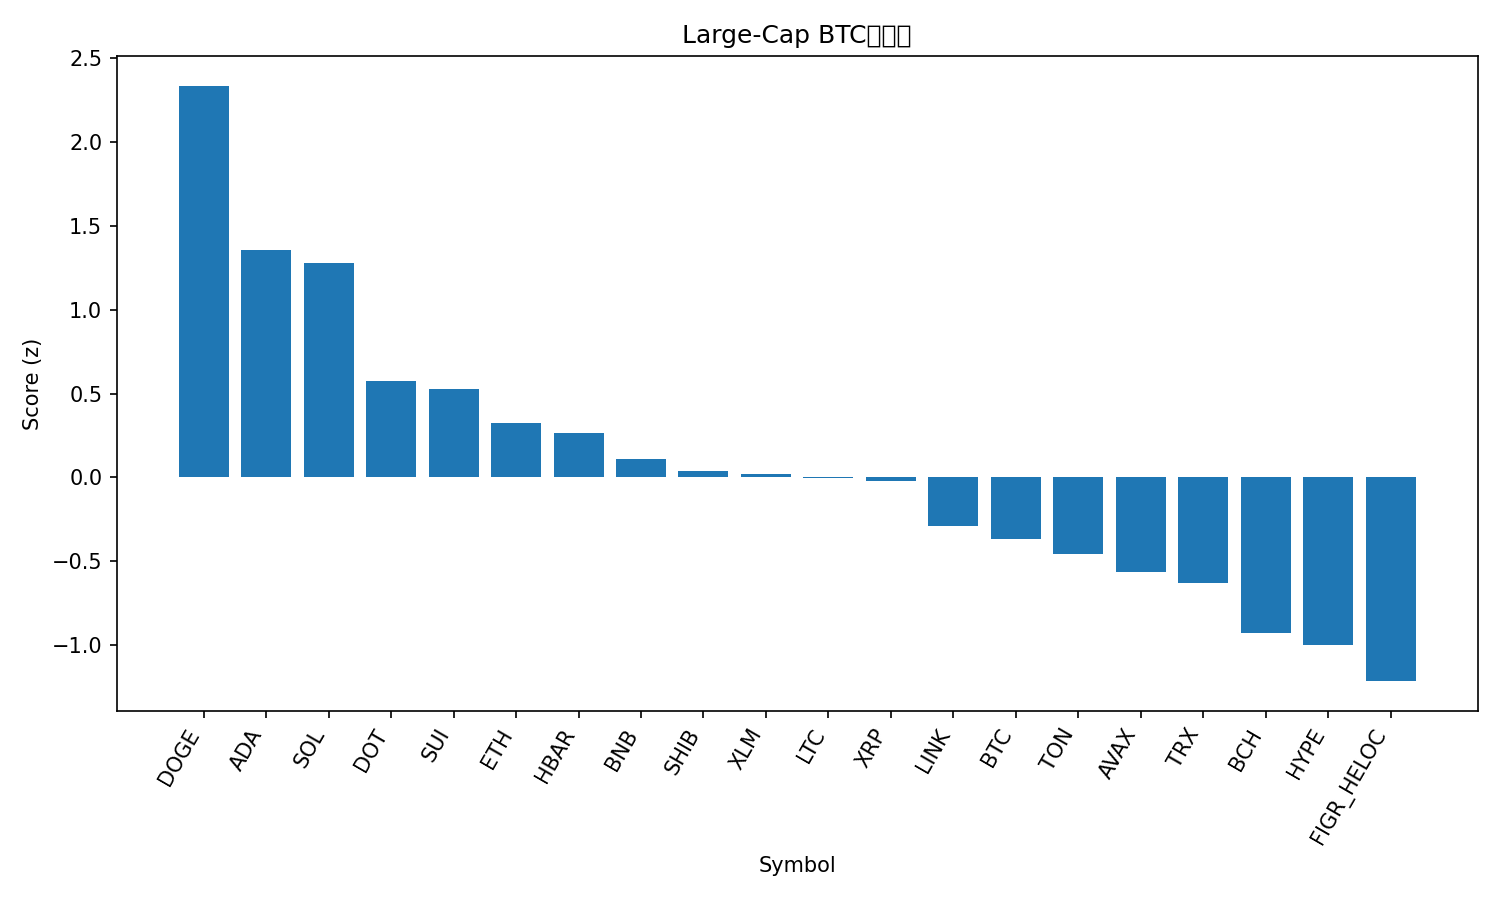

The table this chart was drawn from, first rows:
rank, name, symbol, price_btc, price_usd, pct_1h_btc, pct_24h_btc, pct_7d_btc, market_cap_rank, market_cap_usd, volume_usd, score
1, Dogecoin, DOGE, 2.4e-06, 0.2785, 0.9422, 5.643, 21.49, 8, 41808305613, 4534188988, 2.336
2, Cardano, ADA, 7.98e-06, 0.9286, 0.8922, 2.196, 6.063, 10, 33826098265, 1950612223, 1.356
3, Solana, SOL, 0.002095, 243.7, 0.4929, 4.059, 13.89, 5, 132192432454, 12993516119, 1.279
4, Polkadot, DOT, 3.734e-05, 4.34, 0.4262, 1.331, 7.711, 34, 6612632002, 286235252, 0.5783
5, Sui, SUI, 3.221e-05, 3.75, 0.4299, 1.323, 5.311, 17, 13356353758, 1075000674, 0.5302
6, Ethereum, ETH, 0.0405, 4712, 0.005726, 3.704, 3.794, 2, 568479584030, 38508730491, 0.3243
7, Hedera, HBAR, 2.12e-06, 0.2464, 0.2446, 1.072, 7.195, 25, 10426853605, 291343055, 0.2634
8, BNB, BNB, 0.007978, 928.1, 0.0804, 2.051, 3.788, 6, 129127118266, 1565187591, 0.1123
9, Shiba Inu, SHIB, 1.19637e-10, 1.392e-05, -0.1869, 3.584, 6.743, 30, 8199992184, 339980186, 0.03967
10, Stellar, XLM, 3.48e-06, 0.4051, 0.06824, 1.134, 7.145, 19, 12875765573, 279648053, 0.01845
11, Litecoin, LTC, 0.001018, 118.4, 0.1255, 1.384, 0.5506, 26, 9030510847, 699138819, -0.004824
12, XRP, XRP, 2.673e-05, 3.11, 0.0639, 1.133, 5.212, 3, 185101313452, 6210423972, -0.01944
13, Chainlink, LINK, 0.0002159, 25.11, -0.1684, 1.388, 6.627, 13, 17016969046, 1154142850, -0.2908
14, Bitcoin, BTC, 1.0, 116314, 0.0, 0.0, 0.0, 1, 2316801725143, 47750412406, -0.3671
15, Toncoin, TON, 2.77e-05, 3.22, -0.03036, 0.1632, -0.7951, 29, 8278762733, 175596776, -0.4582
16, Avalanche, AVAX, 0.0002492, 28.99, -0.1336, -1.421, 12.66, 22, 12240416653, 882788911, -0.5621
17, TRON, TRX, 3.03e-06, 0.3525, -0.2229, 0.5253, 1.263, 11, 33361458337, 702699686, -0.6296
18, Bitcoin Cash, BCH, 0.005145, 598.5, -0.1959, -0.5225, -6.244, 23, 11926424734, 341972016, -0.929
19, Hyperliquid, HYPE, 0.0004753, 55.29, -0.2107, -3.117, 10.29, 15, 14955833772, 672077205, -1.001
20, Figure Heloc, FIGR_HELOC, 8.69e-06, 1.011, -0.1725, -2.777, -4.13, 21, 12516490580, 29674000, -1.214
21, Cronos, CRO, 2.2e-06, 0.2557, -0.3432, -1.923, -8.539, 28, 8603372566, 58849875, -1.42
